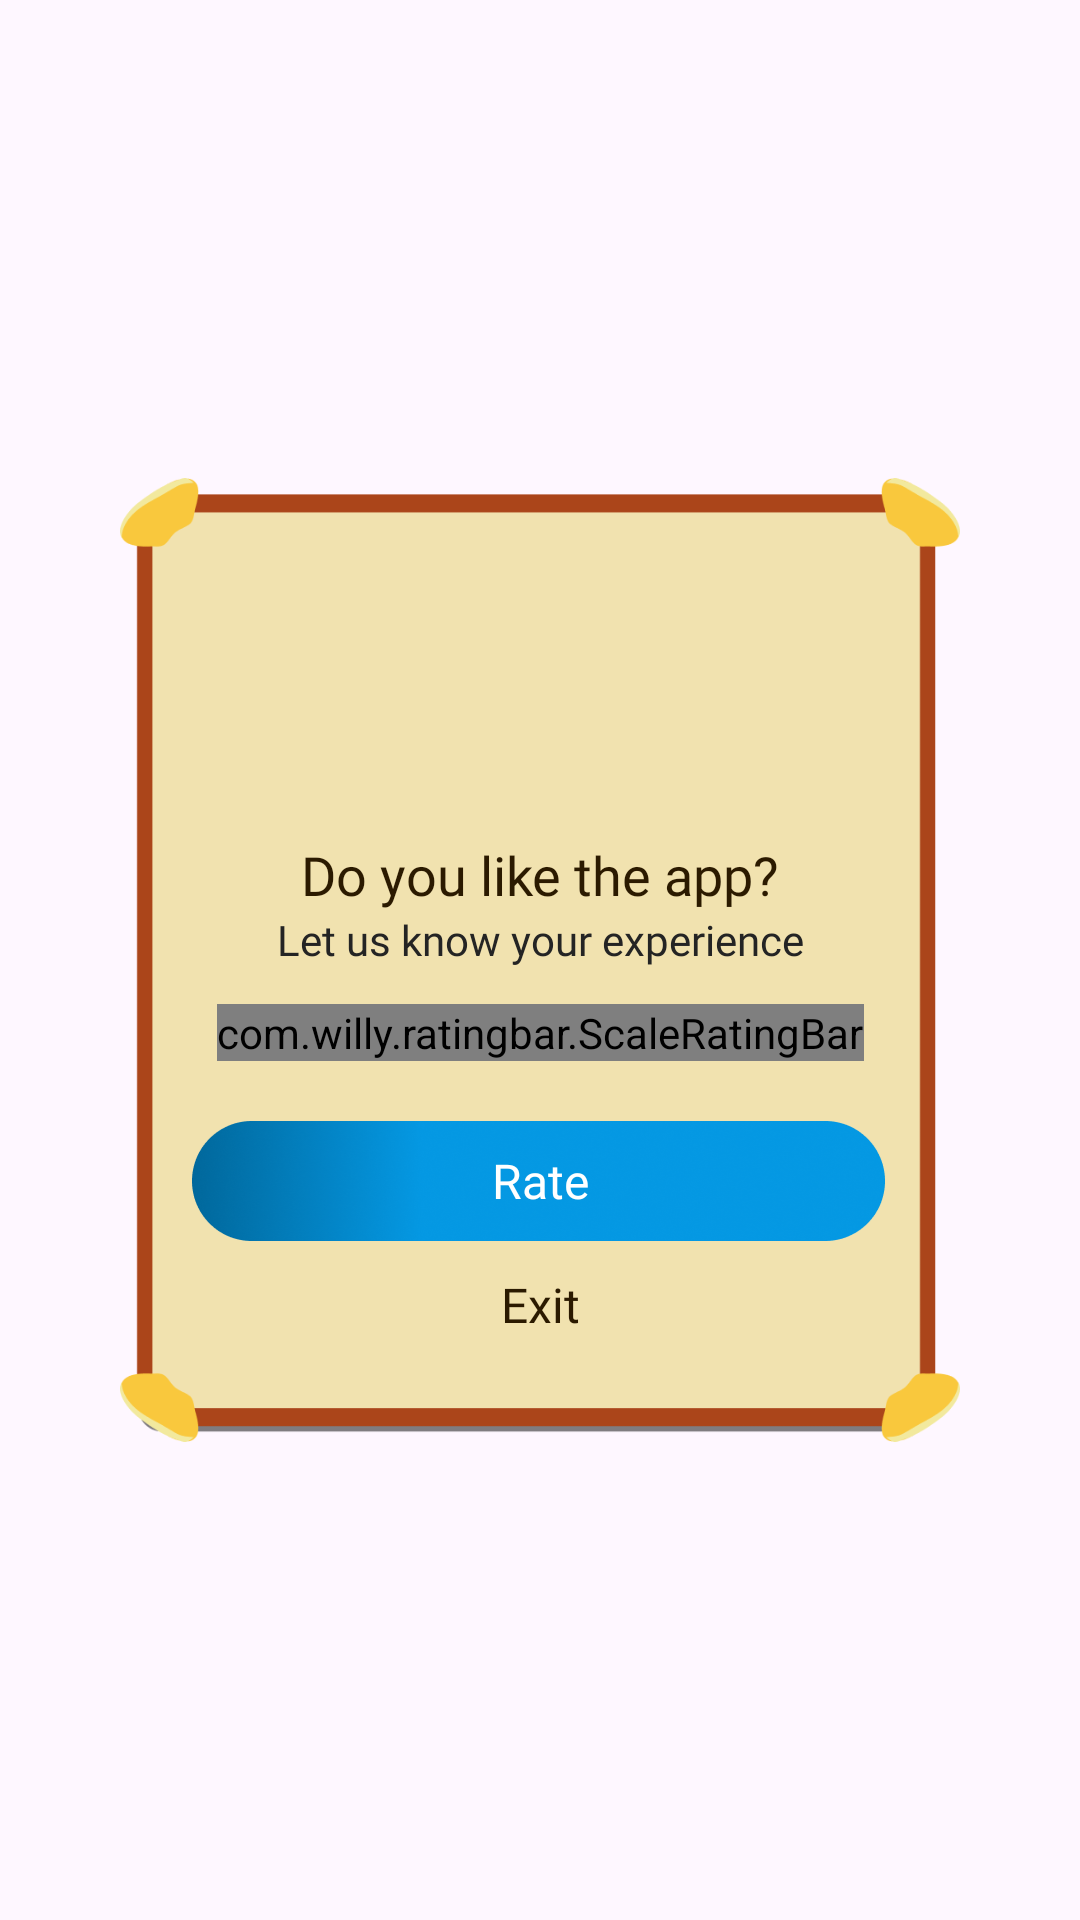

Reconstruct the res/layout file that produces this screen, plus the resources it refers to.
<!-- AndroidManifest.xml: application theme Theme.BaseProject -->
<!-- res/layout/dialog_rate.xml -->
<?xml version="1.0" encoding="utf-8"?>
<layout xmlns:android="http://schemas.android.com/apk/res/android"
    xmlns:app="http://schemas.android.com/apk/res-auto">

    <LinearLayout
        android:layout_width="match_parent"
        android:layout_height="match_parent"
        android:gravity="center">

        <androidx.constraintlayout.widget.ConstraintLayout
            android:layout_width="match_parent"
            android:layout_height="wrap_content"
            android:layout_marginHorizontal="40dp"
            android:background="@drawable/bg_rate">

            <androidx.appcompat.widget.AppCompatImageView
                android:id="@+id/imvAvtRate"
                android:layout_width="72dp"
                android:layout_height="72dp"
                android:layout_marginTop="28dp"
                android:src="@drawable/ic_rate_zero"
                app:layout_constraintEnd_toEndOf="parent"
                app:layout_constraintStart_toStartOf="parent"
                app:layout_constraintTop_toTopOf="parent" />

            <androidx.appcompat.widget.AppCompatTextView
                android:id="@+id/tv1"
                android:layout_width="match_parent"
                android:layout_height="wrap_content"
                android:layout_marginTop="20dp"
                android:fontFamily="@font/roboto_medium"
                android:freezesText="true"
                android:gravity="center"
                android:text="@string/zero_star_title"
                android:textColor="#2B1A00"
                android:textSize="18sp"
                app:layout_constraintEnd_toEndOf="parent"
                app:layout_constraintStart_toStartOf="parent"
                app:layout_constraintTop_toBottomOf="@id/imvAvtRate" />

            <androidx.appcompat.widget.AppCompatTextView
                android:id="@+id/tv2"
                android:layout_width="match_parent"
                android:layout_height="wrap_content"
                android:fontFamily="@font/montserrat_medium"
                android:freezesText="true"
                android:gravity="center"
                android:text="@string/zero_star"
                android:textColor="#242424"
                android:textSize="14sp"
                app:layout_constraintEnd_toEndOf="parent"
                app:layout_constraintStart_toStartOf="parent"
                app:layout_constraintTop_toBottomOf="@id/tv1" />

            <com.willy.ratingbar.ScaleRatingBar
                android:id="@+id/ll1"
                android:layout_width="wrap_content"
                android:layout_height="wrap_content"
                android:layout_marginTop="12dp"
                app:layout_constraintEnd_toEndOf="parent"
                app:layout_constraintStart_toStartOf="parent"
                app:layout_constraintTop_toBottomOf="@id/tv2"
                app:srb_clearRatingEnabled="false"
                app:srb_clickable="true"
                app:srb_drawableEmpty="@drawable/ic_rate_not"
                app:srb_drawableFilled="@drawable/ic_rate"
                app:srb_isIndicator="false"
                app:srb_minimumStars="0"
                app:srb_numStars="0"
                app:srb_rating="0"
                app:srb_scrollable="true"
                app:srb_starHeight="30dp"
                app:srb_starPadding="4dp"
                app:srb_starWidth="30dp"
                app:srb_stepSize="1" />

            <LinearLayout
                android:layout_width="match_parent"
                android:layout_height="wrap_content"
                android:layout_marginHorizontal="24dp"
                android:layout_marginBottom="20dp"
                android:gravity="center"
                android:orientation="vertical"
                app:layout_constraintBottom_toBottomOf="parent"
                app:layout_constraintEnd_toEndOf="parent"
                app:layout_constraintStart_toStartOf="parent"
                app:layout_constraintTop_toBottomOf="@id/ll1">

                <androidx.cardview.widget.CardView
                    android:id="@+id/btnVote"
                    android:layout_width="match_parent"
                    android:layout_height="40dp"
                    android:layout_marginTop="20dp"
                    app:cardCornerRadius="8dp"
                    app:cardBackgroundColor="@color/transparent"
                    app:cardElevation="0dp">

                    <TextView
                        android:layout_width="match_parent"
                        android:layout_height="match_parent"
                        android:layout_gravity="center"
                        android:fontFamily="@font/roboto_medium"
                        android:gravity="center"
                        android:background="@drawable/bg_btn_rate"
                        android:text="@string/rate"
                        android:textAllCaps="false"
                        android:textColor="@color/white"
                        android:textSize="16sp" />
                </androidx.cardview.widget.CardView>

                <androidx.appcompat.widget.AppCompatTextView
                    android:id="@+id/btnCancel"
                    android:layout_width="match_parent"
                    android:layout_height="wrap_content"
                    android:fontFamily="@font/roboto_medium"
                    android:gravity="center"
                    android:paddingVertical="15dp"
                    android:text="@string/exit"
                    android:layout_marginTop="-5dp"
                    android:textAllCaps="false"
                    android:textColor="#2B1A00"
                    android:textSize="16sp" />
            </LinearLayout>
        </androidx.constraintlayout.widget.ConstraintLayout>

    </LinearLayout>
</layout>
<!-- resources referenced by this layout -->
<resources>
  <color name="transparent">#00FFFFFF</color>
  <color name="white">#FFFFFFFF</color>
  <!-- drawable bg_btn_rate: png bitmap (drawable, 53936 bytes) -->
  <!-- drawable bg_rate: png bitmap (drawable, 15274 bytes) -->
  <string name="exit">Exit</string>
  <string name="rate">Rate</string>
  <string name="zero_star">Let us know your experience</string>
  <string name="zero_star_title">Do you like the app?</string>
  <style name="Theme.BaseProject" parent="Base.Theme.BaseProject" />
  <style name="Base.Theme.BaseProject" parent="Theme.Material3.DayNight.NoActionBar">
          <item name="android:windowTranslucentStatus">false</item>
          <item name="android:statusBarColor">@android:color/transparent</item>
          <item name="android:windowSoftInputMode">adjustResize</item>
      </style>
</resources>
